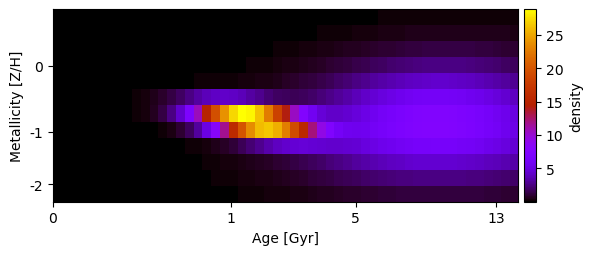

Values plotted in this chart, from the file beside it:
1.374348566013086984e-06, 2.133656581509506777e-06, 3.293545121180046155e-06, 5.056254423311534198e-06, 7.721780557205738379e-06, 1.173283809168207998e-05, 1.773909946553762725e-05, 2.668804788806439332e-05, 3.995198580752214537e-05, 5.950326872783301852e-05, 8.815253511350840088e-05, 1.298672933231166454e-04, 1.901902462453475924e-04, 2.767775145219394006e-04, 4.000755676953296090e-04, 5.741510957133683958e-04, 8.176790310741696884e-04, 1.155079262924045428e-03, 1.617771309419952603e-03, 2.245487917977431486e-03, 3.087553729883890565e-03, 4.203995531180505264e-03, 5.666309550988368228e-03, 7.557673837857307834e-03
5.302649172087462001e-06, 8.253373071481375471e-06, 1.276692444193943211e-05, 1.963047318190642811e-05, 3.000689097201820663e-05, 4.560287822039456768e-05, 6.890586456037174471e-05, 1.035139662081438852e-04, 1.545896387503212514e-04, 2.294744673537369741e-04, 3.385090979490888567e-04, 4.961075101153425166e-04, 7.221370226412150489e-04, 1.043652401505460988e-03, 1.497021483128208302e-03, 2.130457760490140576e-03, 3.006939326723338628e-03, 4.207440885103566619e-03, 5.834334945488527796e-03, 8.014730732776687711e-03, 1.090341874259291056e-02, 1.468498324092787355e-02, 1.957454668660744274e-02, 2.581653573002407401e-02
1.656626217813183890e-05, 2.586861132614052083e-05, 4.013001910983780038e-05, 6.185131014275963349e-05, 9.471753682243194683e-05, 1.441165740854053942e-04, 2.178612768393656338e-04, 3.271820323716005435e-04, 4.880714184824350892e-04, 7.230771141101781504e-04, 1.063650833378921830e-03, 1.553166422451823661e-03, 2.250714753407568117e-03, 3.235760919067833842e-03, 4.613703880752082626e-03, 6.522303369056069687e-03, 9.138827655839442191e-03, 1.268762551830806759e-02, 1.744763750607092323e-02, 2.375914324410700190e-02, 3.202880907057700788e-02, 4.273187945416003636e-02, 5.641018148718679459e-02, 7.366452716134366807e-02
4.217721631718644612e-05, 6.631014737869970544e-05, 1.036518295298474420e-04, 1.610879267185237758e-04, 2.488270666615659916e-04, 3.817623961633693705e-04, 5.812261592481294484e-04, 8.772148204009419178e-04, 1.311236800616868287e-03, 1.940067224557748445e-03, 2.840842560760116833e-03, 4.117998918757844427e-03, 5.912448560780369025e-03, 8.413066289095195993e-03, 1.187010924352004115e-02, 1.660979687824459122e-02, 2.304907685778020618e-02, 3.170958970666554189e-02, 4.322984976262347900e-02, 5.837447279443004622e-02, 7.803881928268063817e-02, 1.032468084740478381e-01, 1.351391513819886481e-01, 1.749491047592386939e-01
9.195477209765056531e-05, 1.530096289996055864e-04, 2.613982641679023222e-04, 4.609365919240721011e-04, 8.364272666705344431e-04, 1.543154113594010206e-03, 2.844270139313143791e-03, 5.144524913476115208e-03, 8.996580379345043774e-03, 1.504804622901795633e-02, 2.390519799798811185e-02, 3.592279560310736308e-02, 5.098406197839866483e-02, 6.838413106996250879e-02, 8.693349995723281820e-02, 1.053280033273406024e-01, 1.227053730457689784e-01, 1.391912692299457632e-01, 1.562079984160666957e-01, 1.764101008686975447e-01, 2.032782677044547015e-01, 2.405499470411790464e-01, 2.917091835973283365e-01, 3.596869068251858925e-01
1.586695029733721615e-04, 2.779444087387701189e-04, 5.250817173626505605e-04, 1.088580232741091390e-03, 2.445110081093521993e-03, 5.731500621738885685e-03, 1.346066019473803922e-02, 3.072275602459732108e-02, 6.687480694668543335e-02, 1.373510055524612694e-01, 2.646169941810145310e-01, 4.766769862732783691e-01, 8.014643091513984352e-01, 1.256553266007103487e+00, 1.836134008129518769e+00, 2.500247467655558165e+00, 3.172930747583452948e+00, 3.754129744343808639e+00, 4.144604186658864542e+00, 4.275963446594200690e+00, 4.133690975534514145e+00, 3.762861163124895381e+00, 3.253877553564922032e+00, 2.714739221186128315e+00
2.053831499286973142e-04, 3.336689307317830034e-04, 5.542785606707804815e-04, 9.704814998719578801e-04, 1.860193806886993205e-03, 3.987997132916561507e-03, 9.391338880925099303e-03, 2.317620123790113673e-02, 5.718909922837690785e-02, 1.366304492955960903e-01, 3.102565032852019344e-01, 6.630805941530618641e-01, 1.326964443422991247e+00, 2.479886688995230237e+00, 4.321752363836552036e+00, 7.017861363029012978e+00, 1.061411426301451755e+01, 1.494876155752134572e+01, 1.960371852893938893e+01, 2.393887986833349046e+01, 2.722568877522990860e+01, 2.884850096293040522e+01, 2.849923213318579229e+01, 2.628152265015190991e+01
2.340938582378646157e-04, 3.743749146909140660e-04, 5.938204584478910895e-04, 9.353046280119769237e-04, 1.467545449990900882e-03, 2.310787773120998988e-03, 3.704756402640815675e-03, 6.191226309461762833e-03, 1.108253301643695975e-02, 2.157276368005548589e-02, 4.512597214035918985e-02, 9.804870989670139148e-02, 2.131158029820882094e-01, 4.502077782224785385e-01, 9.075339463982623478e-01, 1.727160842536237251e+00, 3.084771614573885934e+00, 5.153299384739498556e+00, 8.037345647647564206e+00, 1.169124932913058146e+01, 1.585273441789090043e+01, 2.003382132153937434e+01, 2.359851494538812489e+01, 2.592080974273236293e+01
2.266928857567942633e-04, 3.639539124237060105e-04, 5.786181478733383931e-04, 9.107250711310433625e-04, 1.418899536449822439e-03, 2.187856940722874774e-03, 3.338515749840214892e-03, 5.041794351411385718e-03, 7.538408477137352980e-03, 1.117027554564204578e-02, 1.643692952429512757e-02, 2.410631362974267194e-02, 3.543634472149576747e-02, 5.259766666116682393e-02, 7.940667524937450317e-02, 1.224297289469366556e-01, 1.923309394096376912e-01, 3.049611904102215165e-01, 4.812049200838083296e-01, 7.443109461909209745e-01, 1.113806767230465677e+00, 1.596488305788097195e+00, 2.177157062562602885e+00, 2.813640460533837651e+00
1.866656429554595736e-04, 3.004817586318877902e-04, 4.785621715059319367e-04, 7.539632815283389081e-04, 1.174854587955451385e-03, 1.810406852244332045e-03, 2.758468207009968660e-03, 4.155340066118159981e-03, 6.187916346625140819e-03, 9.108345591076573433e-03, 1.325120515671774149e-02, 1.905293951308607153e-02, 2.707303200317143221e-02, 3.801610322072136727e-02, 5.275393529058284431e-02, 7.234635495254886084e-02, 9.805985070885601951e-02, 1.313822801873432977e-01, 1.740301491270417888e-01, 2.279407805244974827e-01, 2.952354096753236901e-01, 3.781336890658462679e-01, 4.788013941367731396e-01, 5.991282113023139733e-01
1.321476128317701873e-04, 2.127485267859554230e-04, 3.386056853933812794e-04, 5.327091522685704992e-04, 8.283378503136575467e-04, 1.272930450303907902e-03, 1.933058397251653966e-03, 2.900657080382661093e-03, 4.300622776435674907e-03, 6.299796487714972443e-03, 9.117223411298240945e-03, 1.303539384175245175e-02, 1.841193852518754892e-02, 2.569097734709050243e-02, 3.541302319382462482e-02, 4.822205256429632630e-02, 6.486811176735646223e-02, 8.620368182908562382e-02, 1.131720299712082045e-01, 1.467859805783371108e-01, 1.880959808500949904e-01, 2.381470299612812314e-01, 2.979249690038327514e-01, 3.682937412413923584e-01
8.101936089234688173e-05, 1.300581044786548745e-04, 2.062663148631847668e-04, 3.231708895441329178e-04, 5.001773363480710097e-04, 7.646844562662070662e-04, 1.154753273374832002e-03, 1.722385775631567976e-03, 2.537434165173561764e-03, 3.692106388839703178e-03, 5.305956272999275657e-03, 7.531146394182430467e-03, 1.055765198100759236e-02, 1.461794210109505776e-02, 1.999054257709411905e-02, 2.700177098047844976e-02, 3.602485934576349358e-02, 4.747566886148416737e-02, 6.180427584321254025e-02, 7.948188805783665267e-02, 1.009828438610896467e-01, 1.267618488416557831e-01, 1.572270939850444749e-01, 1.927104358392561778e-01
